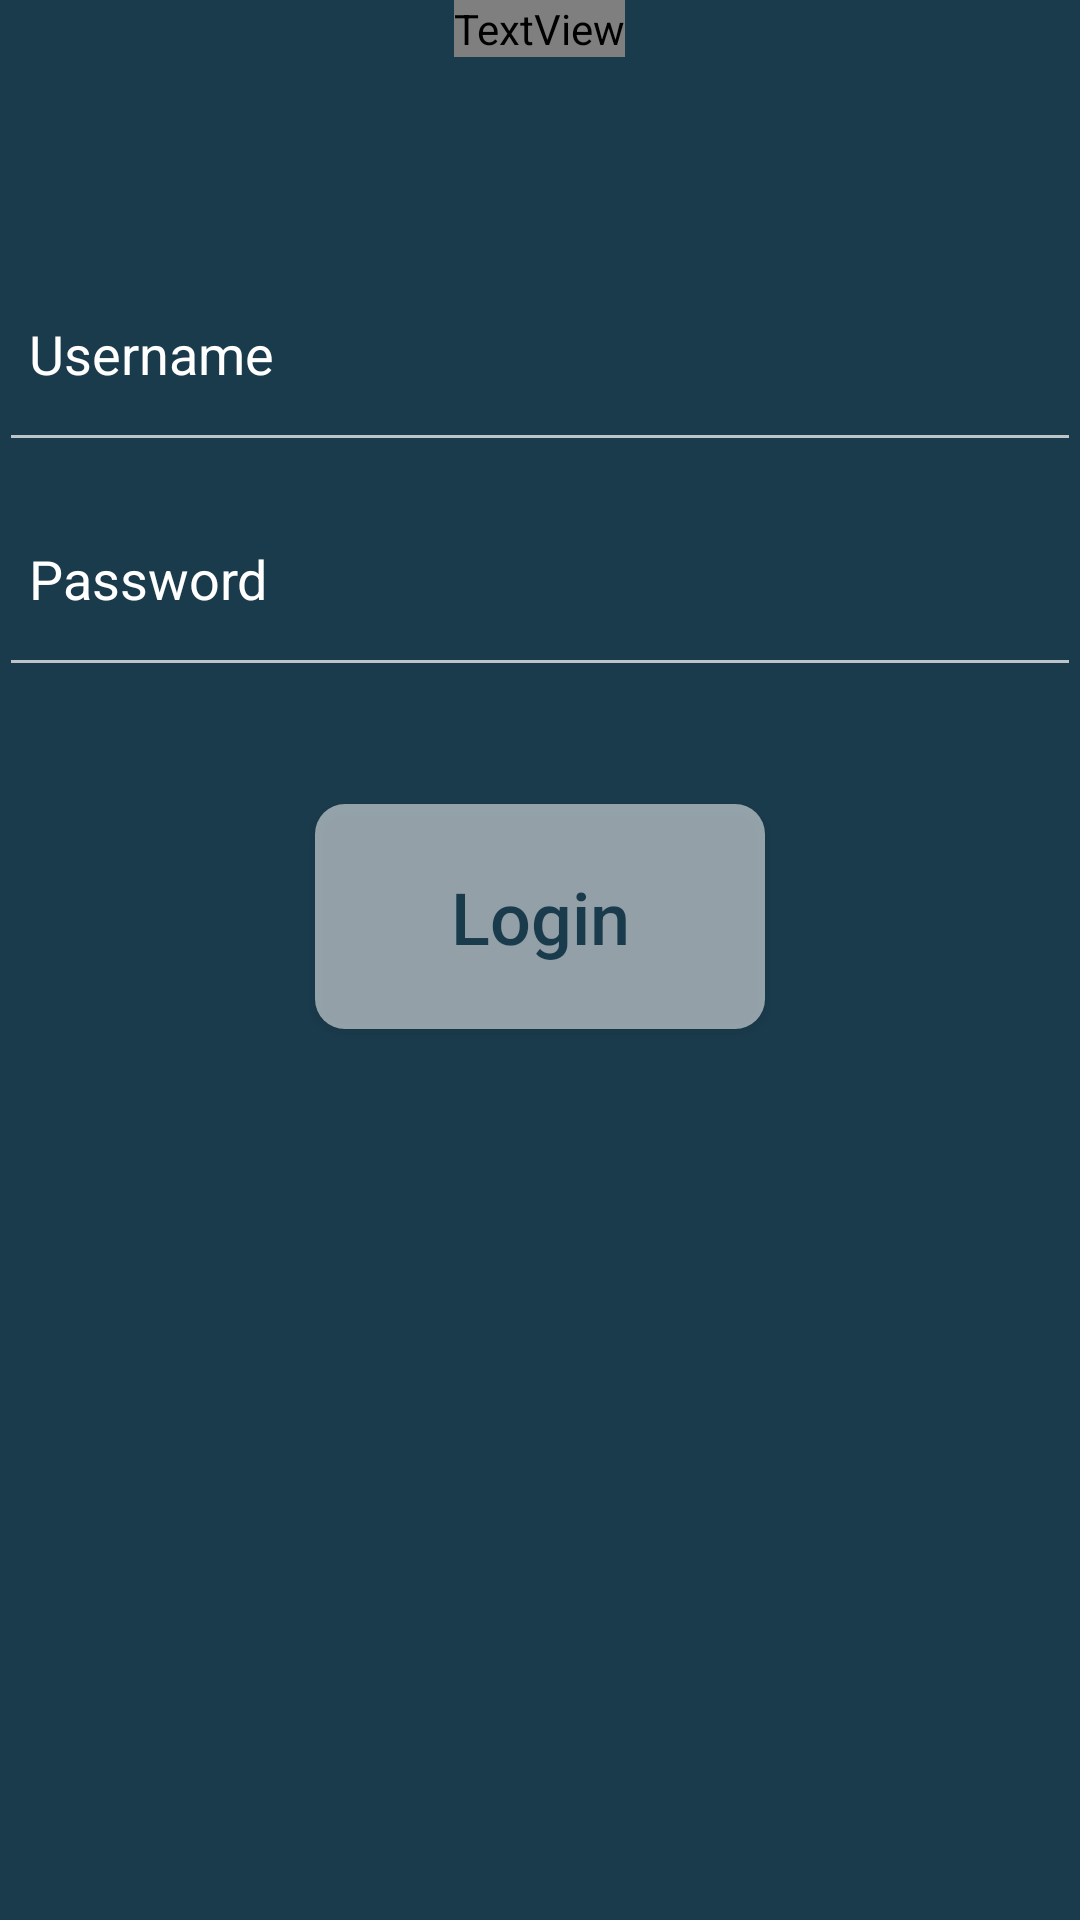

Android layout source for this screen:
<!-- AndroidManifest.xml: application theme Theme.AppCompat.NoActionBar -->
<!-- res/layout/activity_login.xml -->
<RelativeLayout xmlns:android="http://schemas.android.com/apk/res/android"
    xmlns:tools="http://schemas.android.com/tools" android:layout_width="match_parent"
    android:layout_height="match_parent" android:paddingLeft="@dimen/activity_horizontal_margin"
    android:paddingRight="@dimen/activity_horizontal_margin"
    android:paddingTop="@dimen/activity_vertical_margin"
    android:paddingBottom="@dimen/activity_vertical_margin"
    tools:context="com.pny.pny.grocery.login"
    android:background="#1A3B4C"
    android:transitionGroup="true">


    <TextView
        android:layout_width="wrap_content"
        android:layout_height="wrap_content"
        android:textAppearance="?android:attr/textAppearanceLarge"
        android:text="Convenience"
        android:id="@+id/textView2"
        android:fontFamily="@string/abc_searchview_description_submit"
        android:textSize="40dp"
        android:textStyle="bold"
        android:textColor="#fff"
        android:layout_alignParentTop="true"
        android:layout_centerHorizontal="true" />

    <ScrollView
        android:layout_width="wrap_content"
        android:layout_height="wrap_content"
        android:id="@+id/scrollView2"
        android:layout_alignParentLeft="true"
        android:layout_alignParentStart="true"
        android:fillViewport="true"
        android:layout_alignParentBottom="true"
        android:layout_below="@+id/textView2">

        <RelativeLayout
            android:layout_width="match_parent"
            android:layout_height="wrap_content"
            android:layout_below="@+id/textView3"
            android:layout_alignParentLeft="true"
            android:layout_alignParentStart="true"
            android:layout_alignParentEnd="true"
            android:layout_alignParentRight="true"
            android:layout_weight="1">


        <EditText
        android:layout_width="wrap_content"
        android:layout_height="wrap_content"
        android:id="@+id/usernameText"
        android:hint="Username"
        android:height="75dp"
            android:layout_marginTop="60dp"
            android:paddingLeft="10dp"
        android:textColor="#fff"
        android:textColorHint="#fff"
            android:layout_alignParentTop="true"
            android:layout_alignParentLeft="true"
            android:layout_alignParentStart="true"
            android:layout_alignParentRight="true"
            android:layout_alignParentEnd="true" />

    <EditText
        android:layout_width="wrap_content"
        android:layout_height="75dp"
        android:inputType="textPassword"
        android:id="@+id/passwordText"
        android:height="200dp"
        android:hint="Password"
        android:layout_alignParentLeft="true"
        android:layout_alignParentStart="true"
        android:layout_below="@+id/usernameText"
        android:layout_alignParentRight="true"
        android:layout_alignParentEnd="true"
        android:paddingLeft="10dp"
        android:textColor="#fff"
        android:textColorHint="#fff"/>

    <Button
        android:layout_width="wrap_content"
        android:layout_height="wrap_content"
        android:text="Login"
        android:id="@+id/button4"
        android:layout_marginTop="39dp"
        android:height="75dp"
        android:width="150dp"
        android:layout_below="@+id/passwordText"
        android:layout_centerHorizontal="true"
        android:background="@drawable/clickablebutton"
        android:onClick="login"
        android:textSize="24dp"
        android:textAllCaps="false"
        android:textColor="#1A3B4C" />

    <TextView
        android:layout_width="wrap_content"
        android:layout_height="wrap_content"
        android:id="@+id/invalidLogin"
        android:layout_below="@+id/passwordText"
        android:layout_alignParentLeft="true"
        android:layout_alignParentStart="true"
        android:textColor="#fff" />

        </RelativeLayout>
    </ScrollView>

</RelativeLayout>
<!-- resources referenced by this layout -->
<resources>
  <!-- drawable clickablebutton (drawable) -->
  <?xml version="1.0" encoding="utf-8"?>
      <selector xmlns:android="http://schemas.android.com/apk/res/android">
          <item android:state_pressed="false" android:drawable="@drawable/buttonunclicked" />
          <item android:state_pressed="true" android:drawable="@drawable/buttonclicked" />
      </selector>
  <!-- drawable buttonunclicked (drawable) -->
  <?xml version="1.0" encoding="utf-8"?>
  <shape xmlns:android="http://schemas.android.com/apk/res/android"
      android:shape="rectangle" android:padding="10dp">
      <solid android:color="#88FFFFFF"/>
      <corners
          android:bottomRightRadius="10dp"
          android:bottomLeftRadius="10dp"
          android:topLeftRadius="10dp"
          android:topRightRadius="10dp"/>
  </shape>
  <!-- drawable buttonclicked (drawable) -->
  <?xml version="1.0" encoding="utf-8"?>
  <shape xmlns:android="http://schemas.android.com/apk/res/android"
      android:shape="rectangle" android:padding="10dp">
      <solid android:color="#FFFFFFFF"/>
      <corners
          android:bottomRightRadius="10dp"
          android:bottomLeftRadius="10dp"
          android:topLeftRadius="10dp"
          android:topRightRadius="10dp"/>
  </shape>
</resources>
